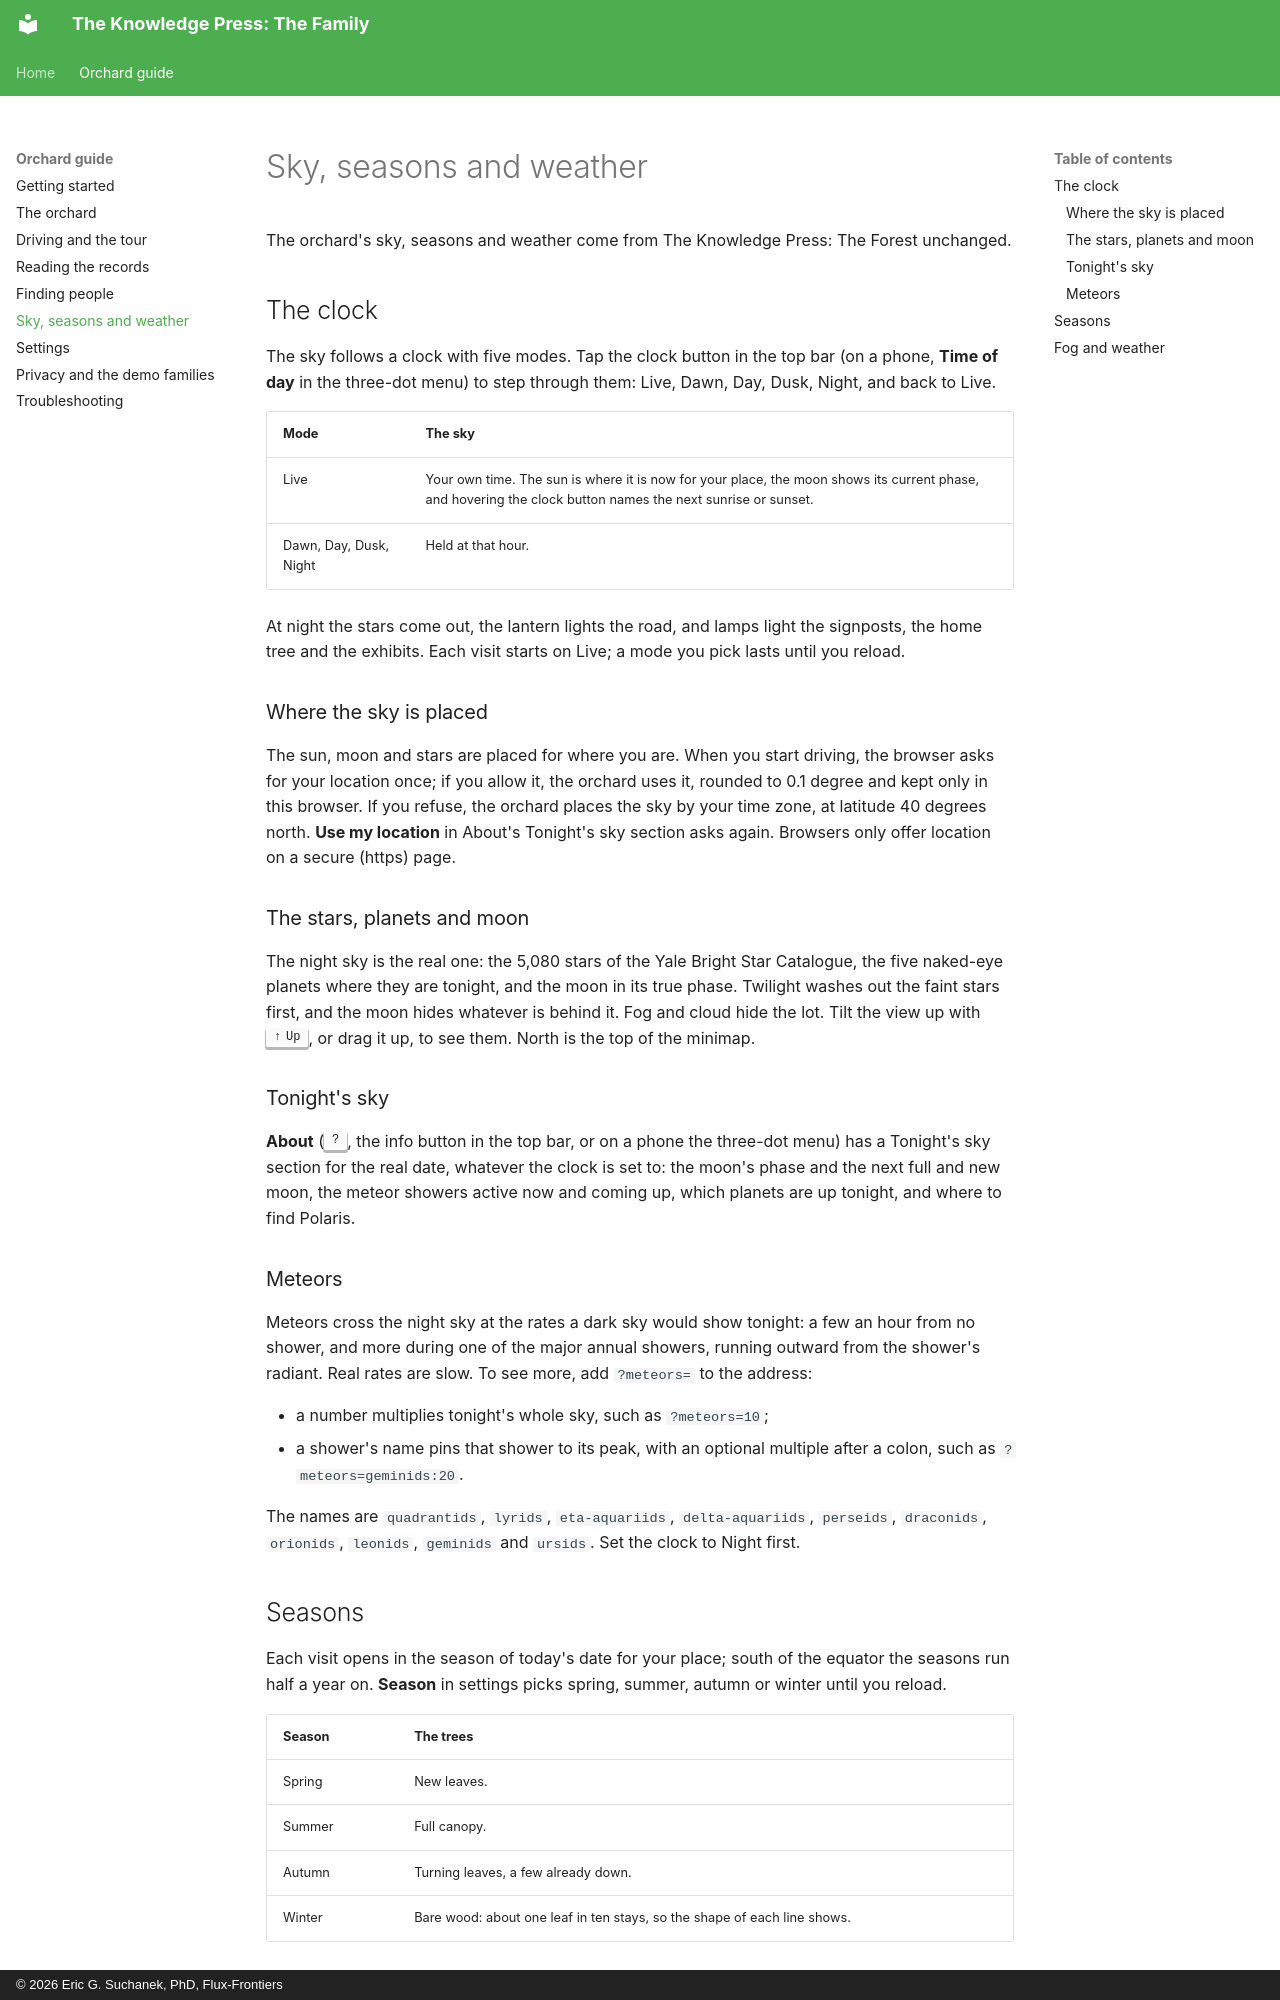

repository: Flux-Frontiers/kpress_family · page: orchard/sky/index.html · generator: mkdocs · copyright: © 2026 Eric G. Suchanek, PhD, Flux-Frontiers

# Sky, seasons and weather

The orchard's sky, seasons and weather come from The Knowledge Press: The
Forest unchanged.

## The clock

The sky follows a clock with five modes. Tap the clock button in the top bar
(on a phone, **Time of day** in the three-dot menu) to step through them:
Live, Dawn, Day, Dusk, Night, and back to Live.

| Mode | The sky |
| --- | --- |
| Live | Your own time. The sun is where it is now for your place, the moon shows its current phase, and hovering the clock button names the next sunrise or sunset. |
| Dawn, Day, Dusk, Night | Held at that hour. |

At night the stars come out, the lantern lights the road, and lamps light
the signposts, the home tree and the exhibits. Each visit starts on Live; a
mode you pick lasts until you reload.

### Where the sky is placed

The sun, moon and stars are placed for where you are. When you start
driving, the browser asks for your location once; if you allow it, the
orchard uses it, rounded to 0.1 degree and kept only in this browser. If you
refuse, the orchard places the sky by your time zone, at latitude 40
degrees north. **Use my location** in About's Tonight's sky section asks
again. Browsers only offer location on a secure (https) page.

### The stars, planets and moon

The night sky is the real one: the 5,080 stars of the Yale Bright Star
Catalogue, the five naked-eye planets where they are tonight, and the moon
in its true phase. Twilight washes out the faint stars first, and the moon
hides whatever is behind it. Fog and cloud hide the lot. Tilt the view up
with ++up++, or drag it up, to see them. North is the top of the minimap.

### Tonight's sky

**About** (++"?"++, the info button in the top bar, or on a phone the
three-dot menu) has a Tonight's sky section for the real date, whatever the
clock is set to: the moon's phase and the next full and new moon, the meteor
showers active now and coming up, which planets are up tonight, and where to
find Polaris.

### Meteors

Meteors cross the night sky at the rates a dark sky would show tonight: a
few an hour from no shower, and more during one of the major annual
showers, running outward from the shower's radiant. Real rates are slow. To
see more, add `?meteors=` to the address:

- a number multiplies tonight's whole sky, such as `?meteors=10`;
- a shower's name pins that shower to its peak, with an optional multiple
  after a colon, such as `?meteors=geminids:20`.

The names are `quadrantids`, `lyrids`, `eta-aquariids`, `delta-aquariids`,
`perseids`, `draconids`, `orionids`, `leonids`, `geminids` and `ursids`. Set
the clock to Night first.

## Seasons

Each visit opens in the season of today's date for your place; south of the
equator the seasons run half a year on. **Season** in settings picks spring,
summer, autumn or winter until you reload.

| Season | The trees |
| --- | --- |
| Spring | New leaves. |
| Summer | Full canopy. |
| Autumn | Turning leaves, a few already down. |
| Winter | Bare wood: about one leaf in ten stays, so the shape of each line shows. |
